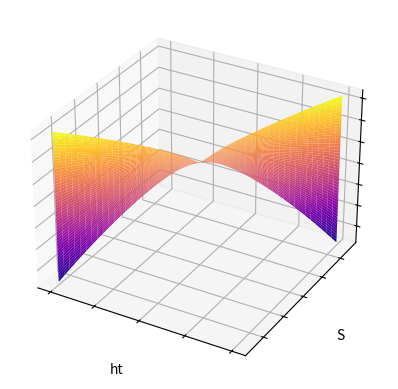

The matplotlib source for this figure:
# -*- coding: utf-8 -*-

import numpy as np 
import matplotlib.pyplot as plt
from matplotlib import cm

#produces the phase plot of H' for varying values of v 

S_o = -5
S_f = 5
n_S = 1000
S = np.linspace(S_o, S_f, n_S)

n_ht = 1000
ht_o = -2
ht_f = 0
ht = np.linspace(ht_o, ht_f, n_ht)

St = np.zeros([n_S, n_ht])
St2 = np.zeros([n_S, n_ht])

for i in range (0, n_S):
    for j in range (0, n_ht):
        St[i][j] = -5/2*np.power(abs(S[i]), 6/5)*((np.power(abs(S[i]), 6/5))/(np.sqrt(1+np.power(abs(S[i]),2))) + ht[j])
        St2[j][i] = -5/2*np.power(abs(S[i]), 6/5)*((np.power(abs(S[i]), 6/5))/(np.sqrt(1+np.power(abs(S[i]),2))) + ht[j])
#colourmap plotter 

fig, ax = plt.subplots(subplot_kw={"projection": "3d"})
ax.plot_surface(ht, S, St2, vmin=St.min(), cmap=cm.plasma)

ax.set(xticklabels=[],
       yticklabels=[],
       zticklabels=[], xlabel = "ht", ylabel = "S", zlabel = "St")


plt.show()




#fig.colorbar(im, ax=ax, label='Interactive colorbar'